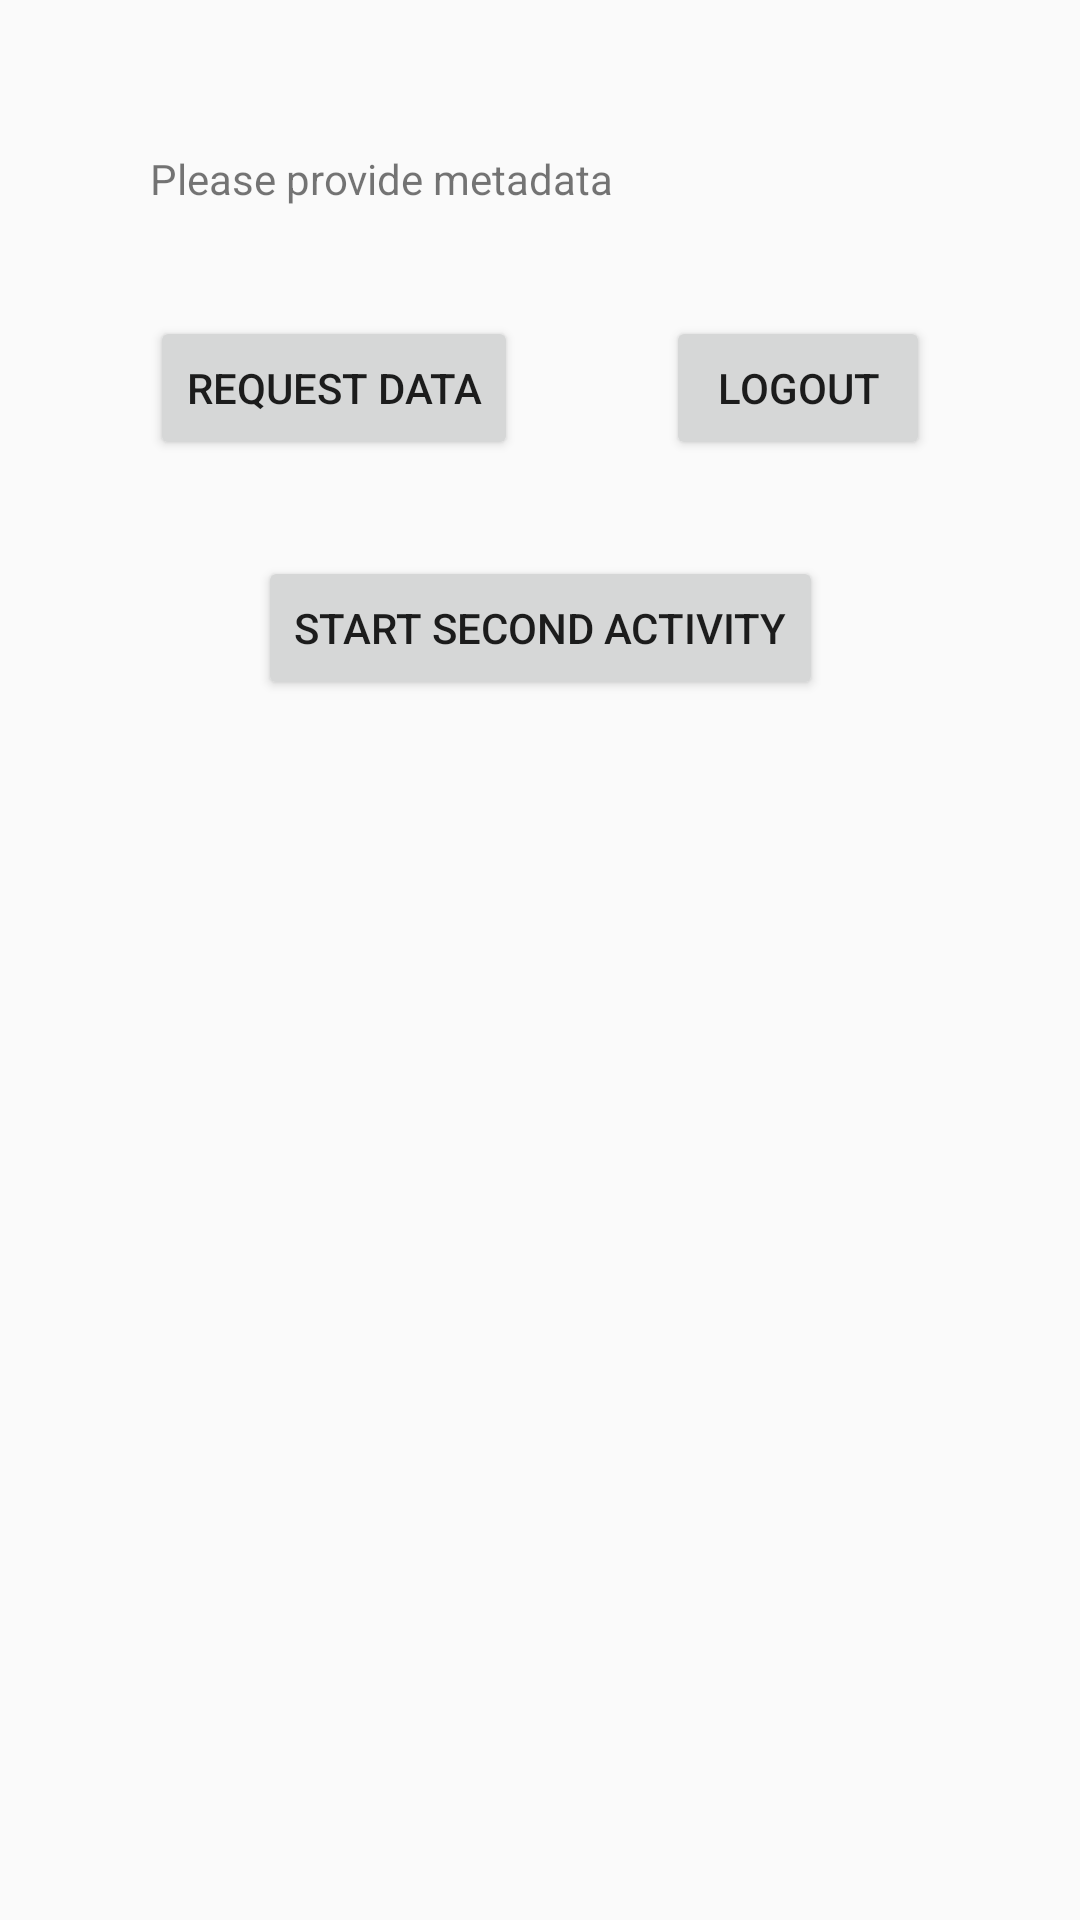

Reconstruct the res/layout file that produces this screen, plus the resources it refers to.
<!-- AndroidManifest.xml: application theme AppTheme -->
<!-- res/layout/f_dashboard.xml -->
<?xml version="1.0" encoding="utf-8"?>

<androidx.constraintlayout.widget.ConstraintLayout xmlns:android="http://schemas.android.com/apk/res/android"
    xmlns:app="http://schemas.android.com/apk/res-auto"
    xmlns:tools="http://schemas.android.com/tools"
    android:layout_width="match_parent"
    android:layout_height="match_parent">

    <androidx.appcompat.widget.AppCompatTextView
        android:id="@+id/vehicle_data"
        android:layout_width="0dp"
        android:layout_height="wrap_content"
        android:layout_margin="50dp"
        android:minLines="2"
        android:text="Please provide metadata"
        app:layout_constraintEnd_toEndOf="parent"
        app:layout_constraintStart_toStartOf="parent"
        app:layout_constraintTop_toTopOf="parent" />

    <androidx.appcompat.widget.AppCompatButton
        android:id="@+id/request_vehicle_data"
        android:layout_width="wrap_content"
        android:layout_height="wrap_content"
        android:layout_marginStart="50dp"
        android:layout_marginTop="20dp"
        android:text="request data"
        app:layout_constraintStart_toStartOf="parent"
        app:layout_constraintTop_toBottomOf="@+id/vehicle_data" />

    <androidx.appcompat.widget.AppCompatButton
        android:id="@+id/logout"
        android:layout_width="wrap_content"
        android:layout_height="wrap_content"
        android:layout_marginTop="20dp"
        android:layout_marginEnd="50dp"
        android:text="Logout"
        app:layout_constraintEnd_toEndOf="parent"
        app:layout_constraintTop_toBottomOf="@+id/vehicle_data" />

    <Button
        android:id="@+id/button2"
        android:layout_width="wrap_content"
        android:layout_height="wrap_content"
        android:layout_marginTop="32dp"
        android:text="Start second Activity"
        app:layout_constraintEnd_toEndOf="parent"
        app:layout_constraintStart_toStartOf="parent"
        app:layout_constraintTop_toBottomOf="@+id/logout" />

</androidx.constraintlayout.widget.ConstraintLayout>
<!-- resources referenced by this layout -->
<resources>
  <style name="AppTheme" parent="Theme.AppCompat.Light.DarkActionBar">
          
          <item name="colorPrimary">@color/colorPrimary</item>
          <item name="colorPrimaryDark">@color/colorPrimaryDark</item>
          <item name="colorAccent">@color/colorAccent</item>
  
      </style>
  <color name="colorPrimary">#78909c</color>
  <color name="colorPrimaryDark">#4b636e</color>
  <color name="colorAccent">#a7c0cd</color>
</resources>
